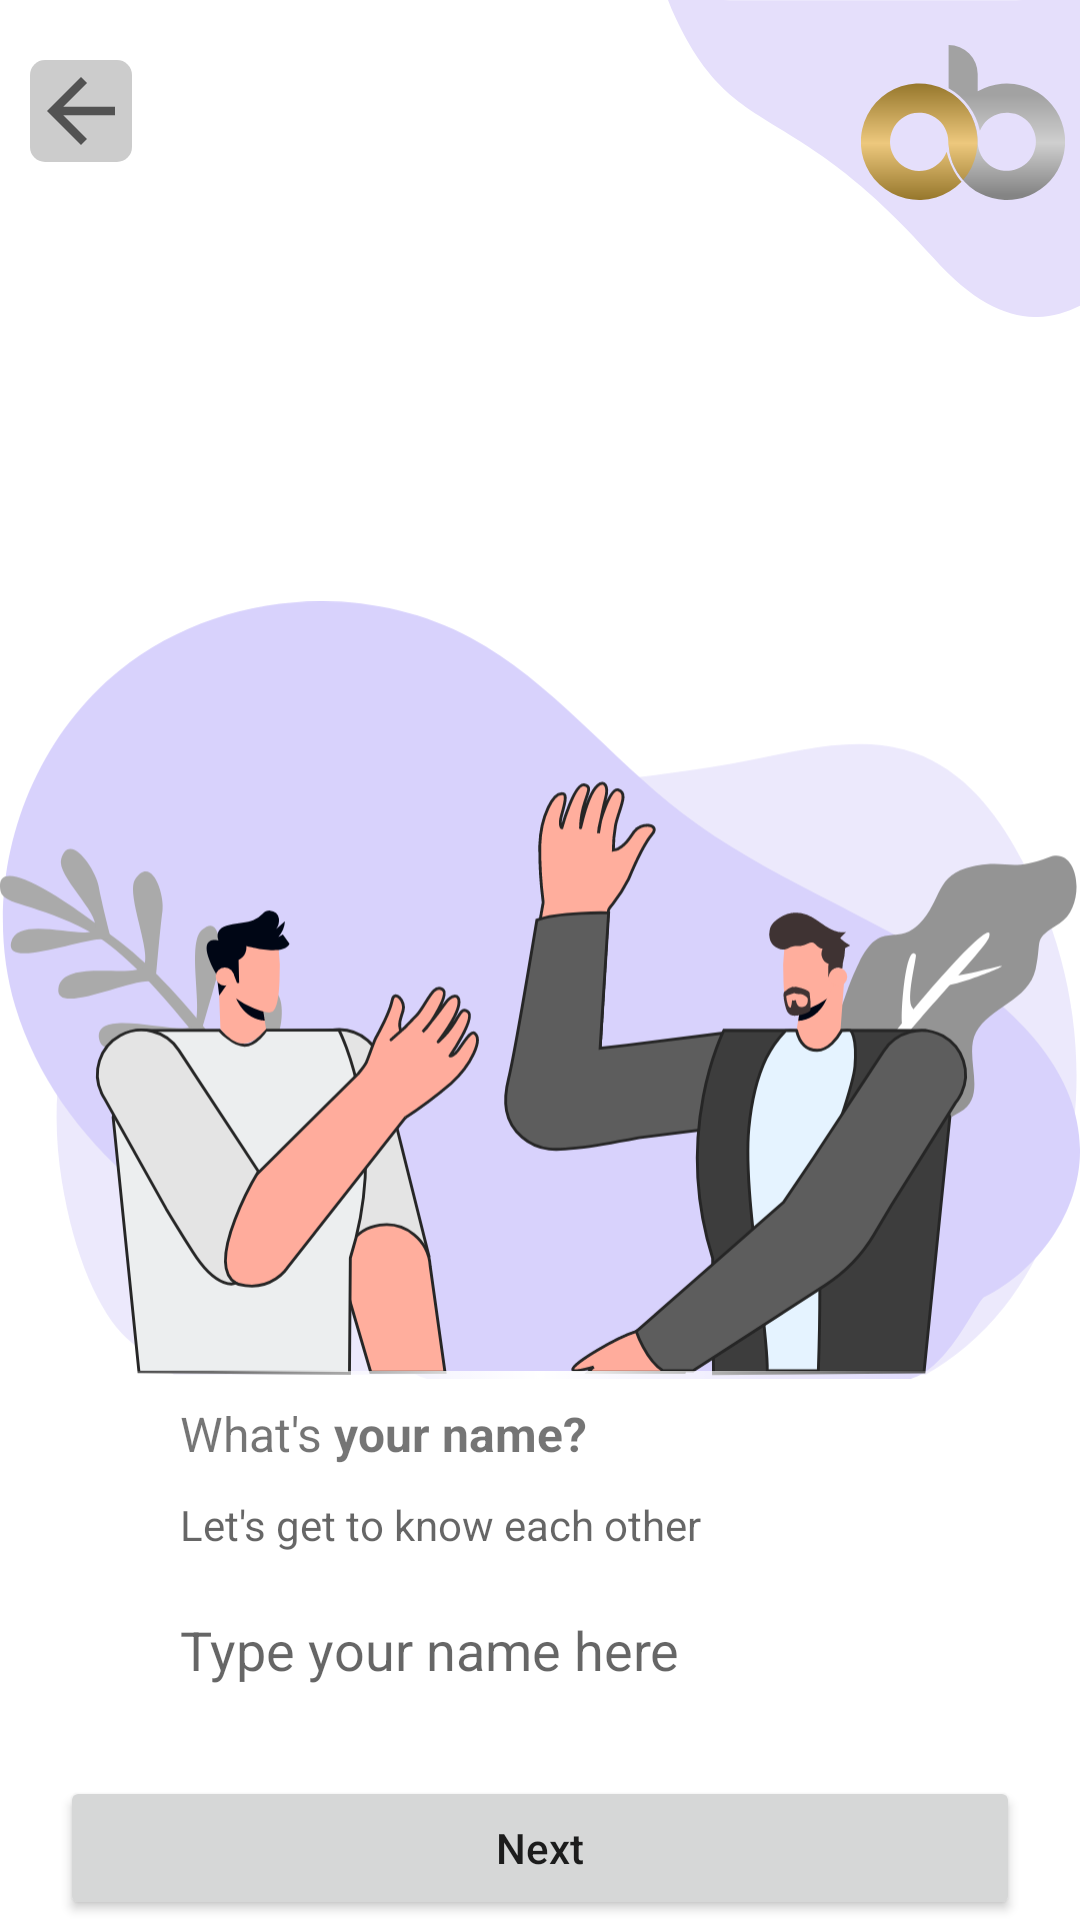

Produce the Android XML layout that renders to this screen, including the resource entries it uses.
<!-- AndroidManifest.xml: application theme Theme.MaterialComponents.DayNight.NoActionBar -->
<!-- res/layout/activity_onboarding_name.xml -->
<?xml version="1.0" encoding="utf-8"?>
<androidx.constraintlayout.widget.ConstraintLayout xmlns:android="http://schemas.android.com/apk/res/android"
    xmlns:app="http://schemas.android.com/apk/res-auto"
    xmlns:tools="http://schemas.android.com/tools"
    android:layout_width="match_parent"
    android:layout_height="match_parent"
    tools:context=".OnboardingName">

    <ImageView
        android:id="@+id/closeIconName"
        android:src="@drawable/ic_back"
        android:background="@drawable/round_back"
        android:layout_width="wrap_content"
        android:layout_height="wrap_content"
        android:layout_marginStart="10dp"
        android:layout_marginTop="20dp"
        app:layout_constraintStart_toStartOf="parent"
        app:layout_constraintTop_toTopOf="parent" />

    <ImageView
        android:id="@+id/upperCurve"
        android:src="@drawable/ic_bg_upper_curve"
        android:layout_width="wrap_content"
        android:layout_height="wrap_content"
        app:layout_constraintTop_toTopOf="parent"
        app:layout_constraintEnd_toEndOf="parent" />


    <ImageView
        android:id="@+id/oneBanc"
        android:src="@drawable/ic_onebanc_logo"
        android:layout_marginEnd="5dp"
        android:paddingTop="15sp"
        android:layout_width="wrap_content"
        android:layout_height="wrap_content"
        app:layout_constraintEnd_toEndOf="parent"
        app:layout_constraintTop_toTopOf="parent" />


    <ImageView
        android:id="@+id/graphicName"
        android:src="@drawable/ic_name_graphic"
        android:layout_height="0dp"
        android:paddingTop="20sp"
        android:layout_width="match_parent"
        app:layout_constraintStart_toStartOf="parent"
        app:layout_constraintEnd_toEndOf="parent"
        app:layout_constraintBottom_toBottomOf="parent"
        app:layout_constraintTop_toTopOf="parent" />

    <TextView
        android:id="@+id/tvName"
        android:text="@string/what_s_your_name"
        android:background="@drawable/fadding_view"
        android:textSize="16dp"
        android:paddingStart="40dp"
        android:layout_marginStart="20sp"
        android:layout_marginEnd="20sp"
        android:padding="10dp"
        android:layout_width="match_parent"
        android:layout_height="wrap_content"
        app:layout_constraintVertical_chainStyle="packed"
        app:layout_constraintStart_toStartOf="parent"
        app:layout_constraintEnd_toEndOf="parent"
        app:layout_constraintBottom_toTopOf="@id/tvSubName" />

    <TextView
        android:id="@+id/tvSubName"
        android:hint="@string/let_s_get_to_know_each_other"
        android:background="@drawable/fadding_view"
        android:textSize="14dp"
        android:paddingStart="40sp"
        android:layout_marginStart="20dp"
        android:layout_marginEnd="20sp"
        android:paddingBottom="10dp"
        android:layout_width="match_parent"
        android:layout_height="wrap_content"
        app:layout_constraintVertical_chainStyle="packed"
        app:layout_constraintStart_toStartOf="parent"
        app:layout_constraintEnd_toEndOf="parent"
        app:layout_constraintBottom_toTopOf="@id/etName"/>

    <EditText
        android:id="@+id/etName"
        android:hint="@string/type_your_name_here"
        android:background="@drawable/rounded_corner"
        android:textSize="18dp"
        android:padding="10dp"
        android:paddingStart="40sp"
        android:paddingEnd="40dp"
        android:maxLines="1"
        android:layout_marginStart="20sp"
        android:layout_marginEnd="20sp"
        android:layout_marginBottom="20sp"
        android:layout_width="match_parent"
        android:layout_height="wrap_content"
        app:layout_constraintStart_toStartOf="parent"
        app:layout_constraintEnd_toEndOf="parent"
        app:layout_constraintBottom_toTopOf="@id/btNameNext" />

    <Button
        android:id="@+id/btNameNext"
        android:text="@string/next"
        android:textAllCaps="false"
        android:layout_marginStart="20sp"
        android:layout_marginEnd="20sp"
        android:layout_width="match_parent"
        android:layout_height="wrap_content"
        app:layout_constraintStart_toStartOf="parent"
        app:layout_constraintEnd_toEndOf="parent"
        app:layout_constraintBottom_toBottomOf="parent"/>
</androidx.constraintlayout.widget.ConstraintLayout>
<!-- resources referenced by this layout -->
<resources>
  <!-- drawable fadding_view (drawable) -->
  <?xml version="1.0" encoding="utf-8"?>
  <selector xmlns:android="http://schemas.android.com/apk/res/android">
      <item>
          <shape>
              <gradient
                  android:angle="180"
  
                  android:centerColor="@color/white"
  
                  android:type="linear" />
          </shape>
      </item>
  </selector>
  <!-- drawable ic_back (drawable) -->
  <vector xmlns:android="http://schemas.android.com/apk/res/android"
      android:width="34dp"
      android:height="34dp"
      android:tint="?attr/colorControlNormal"
      android:viewportWidth="24"
      android:viewportHeight="24">
      <path
          android:fillColor="@android:color/white"
          android:pathData="M20,11H7.83l5.59,-5.59L12,4l-8,8 8,8 1.41,-1.41L7.83,13H20v-2z" />
  </vector>
  <!-- drawable ic_bg_upper_curve (drawable) -->
  <vector xmlns:android="http://schemas.android.com/apk/res/android"
      android:width="137.46dp"
      android:height="105.73dp"
      android:viewportWidth="137.46"
      android:viewportHeight="105.73">
    <path
        android:pathData="M0,0a63.51,63.51 0,0 0,2.68 6.26c19.62,41.69 38.01,25.75 85.84,79.71 19.7,22.23 35.78,22.66 48.94,16.03 0,-15.9 0.02,-47.18 0,-102C130.15,0.08 5.92,0.08 0,0Z"
        android:fillColor="#e5dffb"/>
  </vector>
  <!-- drawable ic_name_graphic: vector/xml drawable (drawable, 12953 chars, omitted) -->
  <!-- drawable ic_onebanc_logo: vector/xml drawable (drawable, 2019 chars, omitted) -->
  <!-- drawable round_back (drawable) -->
  <?xml version="1.0" encoding="UTF-8"?>
  <shape xmlns:android="http://schemas.android.com/apk/res/android">
      <solid android:color="#CCCCCC"/>
  
  
  
  
      <corners android:radius="5dp"/>
  </shape>
  <!-- drawable rounded_corner (drawable) -->
  <?xml version="1.0" encoding="utf-8"?>
  <shape xmlns:android="http://schemas.android.com/apk/res/android" >
      <stroke
          android:width="1dp"
          android:color="@color/white" />
  
      <solid android:color="#ffffff" />
  
      <padding
          android:left="1dp"
          android:right="1dp"
          android:bottom="1dp"
          android:top="1dp" />
  
      <corners android:radius="5dp" />
  </shape>
  <string name="let_s_get_to_know_each_other">Let\'s get to know each other</string>
  <string name="next">Next</string>
  <string name="type_your_name_here">Type your name here</string>
  <string name="what_s_your_name">What\'s <b>your name?</b></string>
  <color name="white">#FFFFFFFF</color>
</resources>
